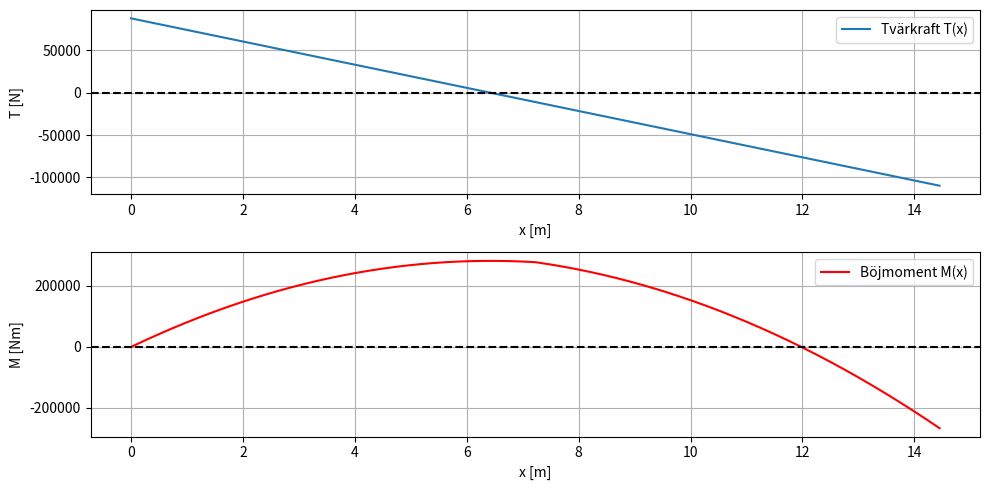

Recreate this plot in Python.
import numpy as np
import matplotlib.pyplot as plt

# Given data
# Geometri [m]
h_f = 20e-3
b_f = 220e-3
h_l = 520e-3 
b_l = 10e-3
L = 14450e-3
b = 4095e-3
h = 125e-3
# Laster
w_s = 1.5e3  # [N/m^2]
w_t = 3.0e3  # [N/m^2]
P = 30e3  # [N]
eta = 0.31
omega = 0.52
# Material
densitet_stål = 78e3  # [N/m^3]
densitet_trä = 6.6e3  # [N/m^3]
E_modul = 210e9  # [Pa]
sigma_s = 200e6  # [Pa]
alpha_stål = 1.2e-5  # [1/°C]
# Lastberäkningar
W_d = (2 * h_f * b_f + b_l * h_l) * densitet_stål + b * h * densitet_trä  # [N/m]
W_s = w_s * b / 2  # [N/m]
W_t = w_t * b / 2  # [N/m]
W_tot = W_d + W_s + W_t  # Total utbredd last [N/m]
P_b = P / 2  # Punktlast per balk

# Beräkning av reaktionskrafter (jämvikt)
RA = P_b * (1.0-eta) + L/2*(W_d+W_s+W_t*omega)
RB = P_b*eta+L/2*(W_d+W_s) + w_t*(L-omega*L/2)

# Definiera x-axeln längs balken
x = np.linspace(0, L, 1000)

# Beräkna snittkrafter
T_x = RA - W_tot * x
M_x = RA * x - (W_tot * x**2) / 2

# Punktlastens bidrag (endast för M_x)
M_x[x >= L/2] -= P_b * (x[x >= L/2] - L/2)

# Hitta max böjmoment
M_max = np.max(M_x)
x_Mmax = x[np.argmax(M_x)]

# Plotta snittkraftsdiagram
plt.figure(figsize=(10,5))

plt.subplot(2,1,1)
plt.plot(x, T_x, label="Tvärkraft T(x)")
plt.axhline(0, color='black', linestyle='--')
plt.xlabel("x [m]")
plt.ylabel("T [N]")
plt.legend()
plt.grid()

plt.subplot(2,1,2)
plt.plot(x, M_x, label="Böjmoment M(x)", color='r')
plt.axhline(0, color='black', linestyle='--')
plt.xlabel("x [m]")
plt.ylabel("M [Nm]")
plt.legend()
plt.grid()

plt.tight_layout()
plt.show()

print(f"Maximalt böjmoment: {M_max:.2f} Nm vid x = {x_Mmax:.2f} m")
